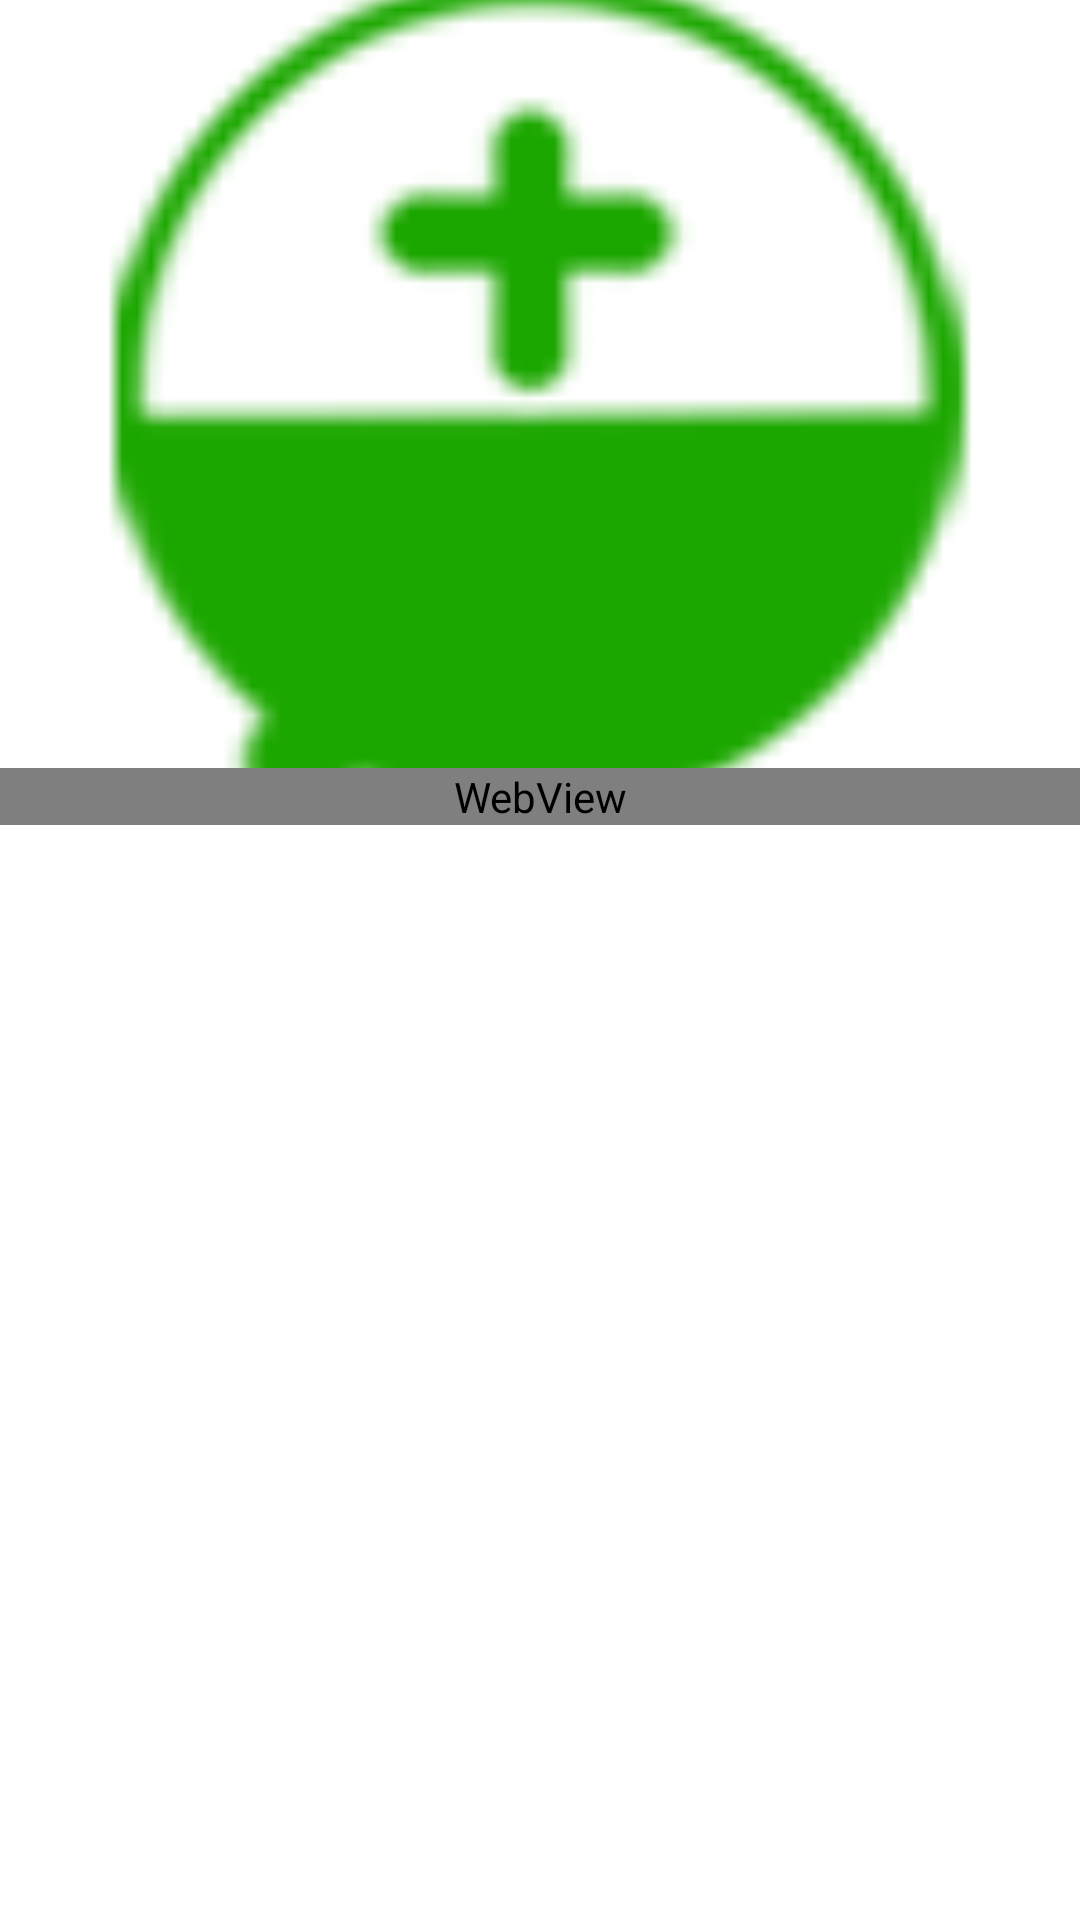

The Android layout XML behind this screen, and the referenced resources:
<!-- AndroidManifest.xml: application theme AppTheme.NoActionBar -->
<!-- res/layout/activity_news_detail.xml -->
<?xml version="1.0" encoding="utf-8"?>
<android.support.design.widget.CoordinatorLayout xmlns:android="http://schemas.android.com/apk/res/android"
    xmlns:app="http://schemas.android.com/apk/res-auto"
    android:background="@color/white"
    android:layout_width="match_parent"
    android:layout_height="match_parent"
    >

    <android.support.design.widget.AppBarLayout
        android:layout_width="match_parent"
        android:layout_height="256dp"
        android:fitsSystemWindows="true"
        android:theme="@style/ThemeOverlay.AppCompat.Dark.ActionBar">

        <android.support.design.widget.CollapsingToolbarLayout
            android:id="@+id/collapsing_toolbar"
            android:layout_width="match_parent"
            android:layout_height="match_parent"
            android:fitsSystemWindows="true"
            app:contentScrim="?attr/colorPrimary"
            app:expandedTitleMarginEnd="64dp"
            app:expandedTitleMarginStart="48dp"
            app:layout_scrollFlags="scroll|exitUntilCollapsed">

            <ImageView
                android:src="@drawable/icon"
                android:id="@+id/ivImage"
                android:layout_width="match_parent"
                android:layout_height="match_parent"
                android:fitsSystemWindows="true"
                android:scaleType="centerCrop"
                android:transitionName="新闻图片"
                app:layout_collapseMode="parallax"
                app:layout_collapseParallaxMultiplier="0.7" />

            <android.support.v7.widget.Toolbar
                android:id="@+id/toolbar"
                android:layout_width="match_parent"
                android:layout_height="?attr/actionBarSize"
                app:layout_collapseMode="pin"
                app:popupTheme="@style/ThemeOverlay.AppCompat.Light" />
        </android.support.design.widget.CollapsingToolbarLayout>
    </android.support.design.widget.AppBarLayout>

    <android.support.v4.widget.NestedScrollView
        android:layout_width="match_parent"
        android:layout_height="match_parent"
        app:layout_behavior="@string/appbar_scrolling_view_behavior">

        <WebView
            android:id="@+id/web_text"
            android:layout_width="match_parent"
            android:layout_height="wrap_content"></WebView>
    </android.support.v4.widget.NestedScrollView>
</android.support.design.widget.CoordinatorLayout>
<!-- resources referenced by this layout -->
<resources>
  <color name="white">#FFFFFF</color>
  <!-- drawable icon: png bitmap (drawable, 5789 bytes) -->
  <style name="AppTheme.NoActionBar">
          <item name="windowActionBar">false</item>
          <item name="windowNoTitle">false</item>
          <item name="colorPrimary">@color/primary</item>
          <item name="colorPrimaryDark">@color/primary_dark</item>
      </style>
  <color name="primary">#E43F3F</color>
  <color name="primary_dark">#E12929</color>
</resources>
